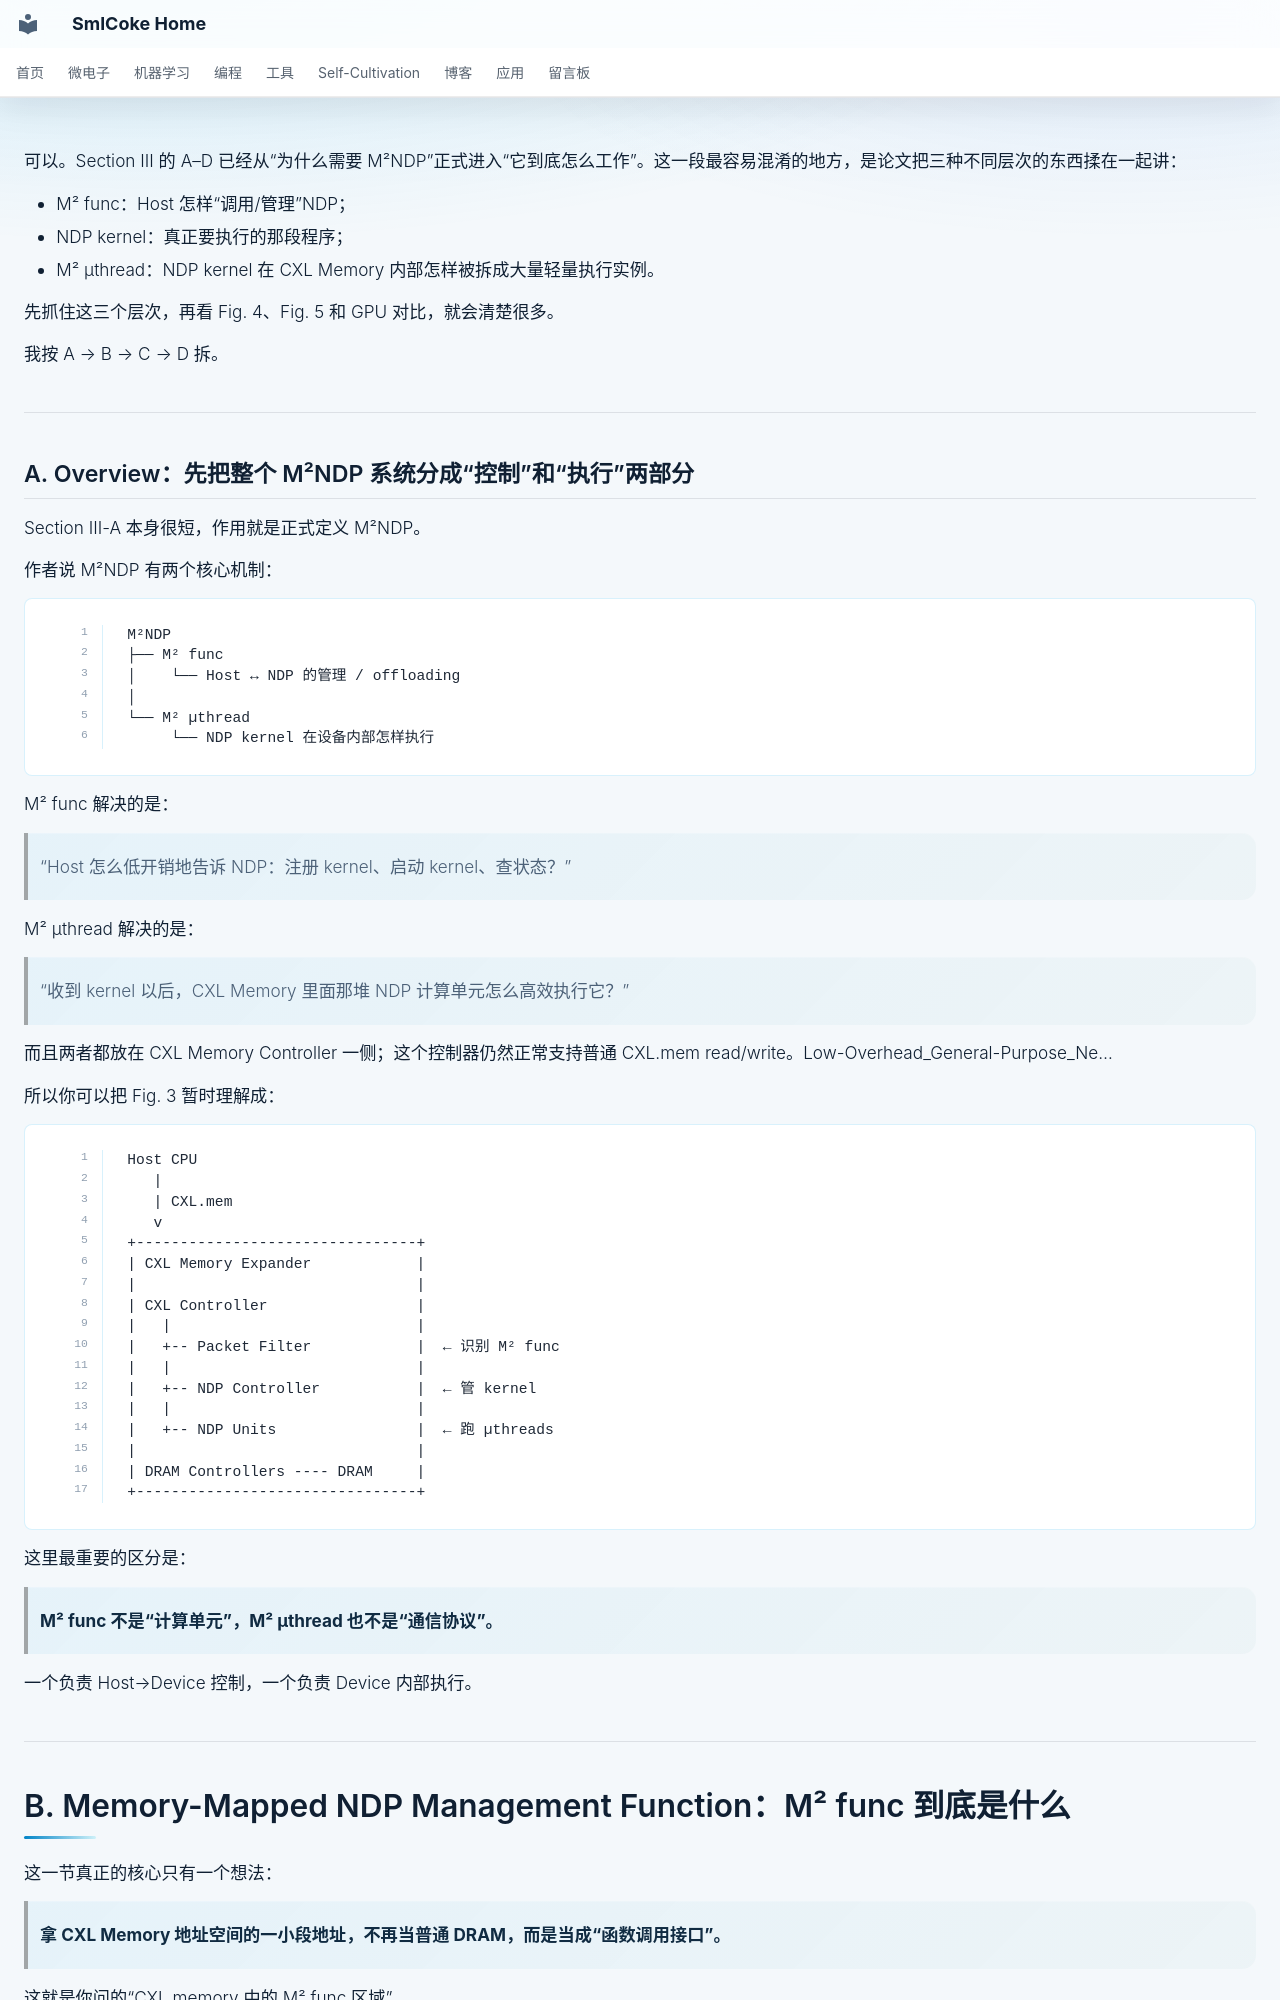

repository: SmlCoke/smlcoke-web · page: self-cultivation/research/architecture/compute/m2ndp/sessions/m2ndp_1/index.html · generator: mkdocs

可以。Section III 的 A–D 已经从“为什么需要 M²NDP”正式进入“它到底怎么工作”。这一段最容易混淆的地方，是论文把三种不同层次的东西揉在一起讲：

- M² func：Host 怎样“调用/管理”NDP；
- NDP kernel：真正要执行的那段程序；
- M² µthread：NDP kernel 在 CXL Memory 内部怎样被拆成大量轻量执行实例。

先抓住这三个层次，再看 Fig. 4、Fig. 5 和 GPU 对比，就会清楚很多。

我按 A → B → C → D 拆。

---
